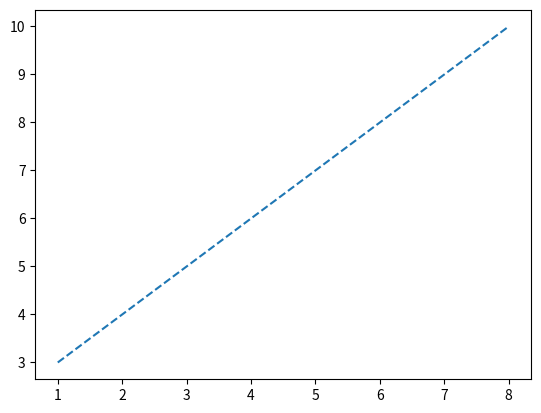

The matplotlib source for this figure:
import matplotlib.pyplot as plt

xpoints = [1, 8]
ypoints = [3, 10]
plt.plot(xpoints, ypoints, '--')
plt.show()